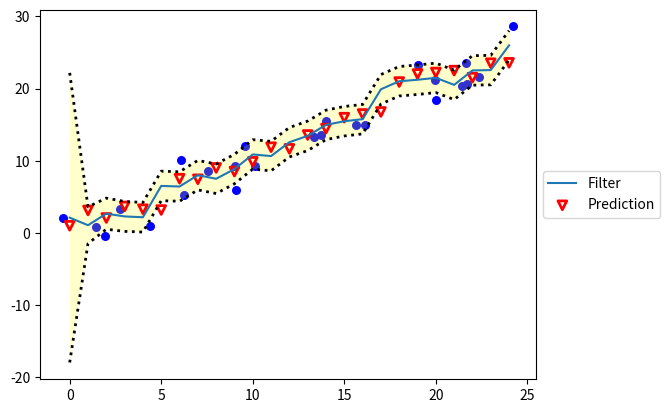

Recreate this plot in Python.

import numpy as np
import copy
import math
from numpy.random import randn
from collections import namedtuple
import matplotlib.pyplot as plt

gaussian = namedtuple('Gaussian', ['mean', 'var'])
gaussian.__repr__ = lambda s: f'𝒩(μ={s[0]:.3f}, 𝜎²={s[1]:.3f})'

def gaussian_multiply(g1, g2):
    #print(f"TEst {g1.var}, {g2.mean}, {g2.var} *{g1.mean}")
    mean = (g1.var * g2.mean + g2.var * g1.mean) / (g1.var + g2.var)
    variance = (g1.var * g2.var) / (g1.var + g2.var)
    return gaussian(mean, variance)



def predict(pos, movement):
    return gaussian(pos.mean + movement.mean, pos.var + movement.var)

def update(prior, likelihood):
    posterior = gaussian_multiply(likelihood, prior)
    return posterior


def plot_measurements(xs, ys=None, dt=None, color='k', lw=1, label='Measurements',
                          lines=False, **kwargs):
        """ Helper function to give a consistent way to display
        measurements in the book.
        """
        if ys is None and dt is not None:
            ys = xs
            xs = np.arange(0, len(ys) * dt, dt)

        plt.autoscale(tight=False)
        if lines:
            if ys is not None:
                return plt.plot(xs, ys, color=color, lw=lw, ls='--', label=label, **kwargs)
            else:
                return plt.plot(xs, color=color, lw=lw, ls='--', label=label, **kwargs)
        else:
            if ys is not None:
                return plt.scatter(xs, ys, edgecolor=color, facecolor='none',
                                   lw=2, label=label, **kwargs),
            else:
                return plt.scatter(range(len(xs)), xs, edgecolor=color, facecolor='none',
                                   lw=2, label=label, **kwargs)



def plot_filter(xs, ys=None, dt=None, c='C0', label='Filter', var=None, **kwargs):
        """ plot result of KF with color `c`, optionally displaying the variance
        of `xs`. Returns the list of lines generated by plt.plot()"""

        if ys is None and dt is not None:
            ys = xs
            xs = np.arange(0, len(ys) * dt, dt)
        if ys is None:
            ys = xs
            xs = range(len(ys))

        lines = plt.plot(xs, ys, color=c, label=label, **kwargs)
        if var is None:
            return lines

        var = np.asarray(var)
        std = np.sqrt(var)
        std_top = ys + std
        std_btm = ys - std

        plt.plot(xs, ys + std, linestyle=':', color='k', lw=2)
        plt.plot(xs, ys - std, linestyle=':', color='k', lw=2)
        plt.fill_between(xs, std_btm, std_top,
                         facecolor='yellow', alpha=0.2)

        return lines

def plot_predictions(p, rng=None, label='Prediction'):
        if rng is None:
            rng = range(len(p))
        plt.scatter(rng, p, marker='v', s=40, edgecolor='r',
                    facecolor='None', lw=2, label=label)

def show_legend():
        plt.legend(loc='center left', bbox_to_anchor=(1, 0.5))


class DogSimulation(object):

    def __init__(self, x0=0.0, velocity=1.0,
                 measurement_var=0.0, process_var=0.0):
        """ x0 - initial position
            velocity - (+=right, -=left)
            measurement_variance - variance in measurement m^2
            process_variance - variance in process (m/s)^2
        """
        self.x = x0
        self.velocity = velocity
        self.measurement_noise = math.sqrt(measurement_var)
        self.process_noise = math.sqrt(process_var)


    def move(self, dt=1.0):
        '''Compute new position of the dog assuming `dt` seconds have
        passed since the last update.'''
        # compute new position based on velocity. Add in some
        # process noise
        velocity = self.velocity + randn() * self.process_noise * dt
        self.x += velocity * dt


    def sense_position(self):
        # simulate measuring the position with noise
        return self.x + randn() * self.measurement_noise


    def move_and_sense(self, dt=1.0):
        self.move(dt)
        x = copy.deepcopy(self.x)
        return x, self.sense_position()


    def run_simulation(self, dt=1, count=1):
        """ simulate the dog moving over a period of time.
        **Returns**
        data : np.array[float, float]
            2D array, first column contains actual position of dog,
            second column contains the measurement of that position
        """
        return np.array([self.move_and_sense(dt) for i in range(count)])


np.random.seed(13)
process_var = 1.  # variance in the dog's movement error
sensor_var = 2.  # variance in the sensor error
x = gaussian(0., 20. ** 2)  # dog's start position, N(0, 20**2)
velocity = 1
dt = 1.  # time step in seconds
process_model = gaussian(velocity * dt, process_var)  # displacement to add to x, how we think the systems(dog) moves throught the time

# simulate dog and get measurements
dog = DogSimulation(
    x0=x.mean,
    velocity=process_model.mean,
    measurement_var=sensor_var,
    process_var=process_model.var)

# create list of measurements
zs = [dog.move_and_sense() for _ in range(10)]
print(f'PREDICT\t\t\t                        UPDATE')
print('     x      var\t\t  z\t    x      var')

# perform Kalman filter on measurement z, only 5 lines
for z in zs:
    prior = predict(x, process_model)
    likelihood = gaussian(z[1], sensor_var)
    x = update(prior, likelihood)
    print(f"{prior},  {z[1]:.2f},    {x},")


print(f'final estimate:        {x.mean:10.3f}')
print(f'actual final position: {dog.x:10.3f}')


########################################################
print('NEW TEST   ###########################')
process_var = 2.
sensor_var = 4.5
x = gaussian(0., 400.)
process_model = gaussian(1., process_var)
N = 25

dog = DogSimulation(x.mean, process_model.mean, sensor_var, process_var)
zs = [dog.move_and_sense() for _ in range(N)]

xs, priors = np.zeros((N, 2)), np.zeros((N, 2))
for i, z in enumerate(zs):
    prior = predict(x, process_model)
    x = update(prior, gaussian(z[1], sensor_var))
    priors[i] = prior
    print(f"{prior},  {x}")

    xs[i] = x



fig, ax = plt.subplots()
zzs=np.array(zs)
x,y=zzs.T

#plot_measurements(zs)
plt.scatter(x,y,color=f'blue', s=30)
plot_filter(xs[:, 0], var=priors[:, 1])
plot_predictions(priors[:, 0])
show_legend()
plt.show()
#kf_internal.print_variance(xs)
#print(xs)

